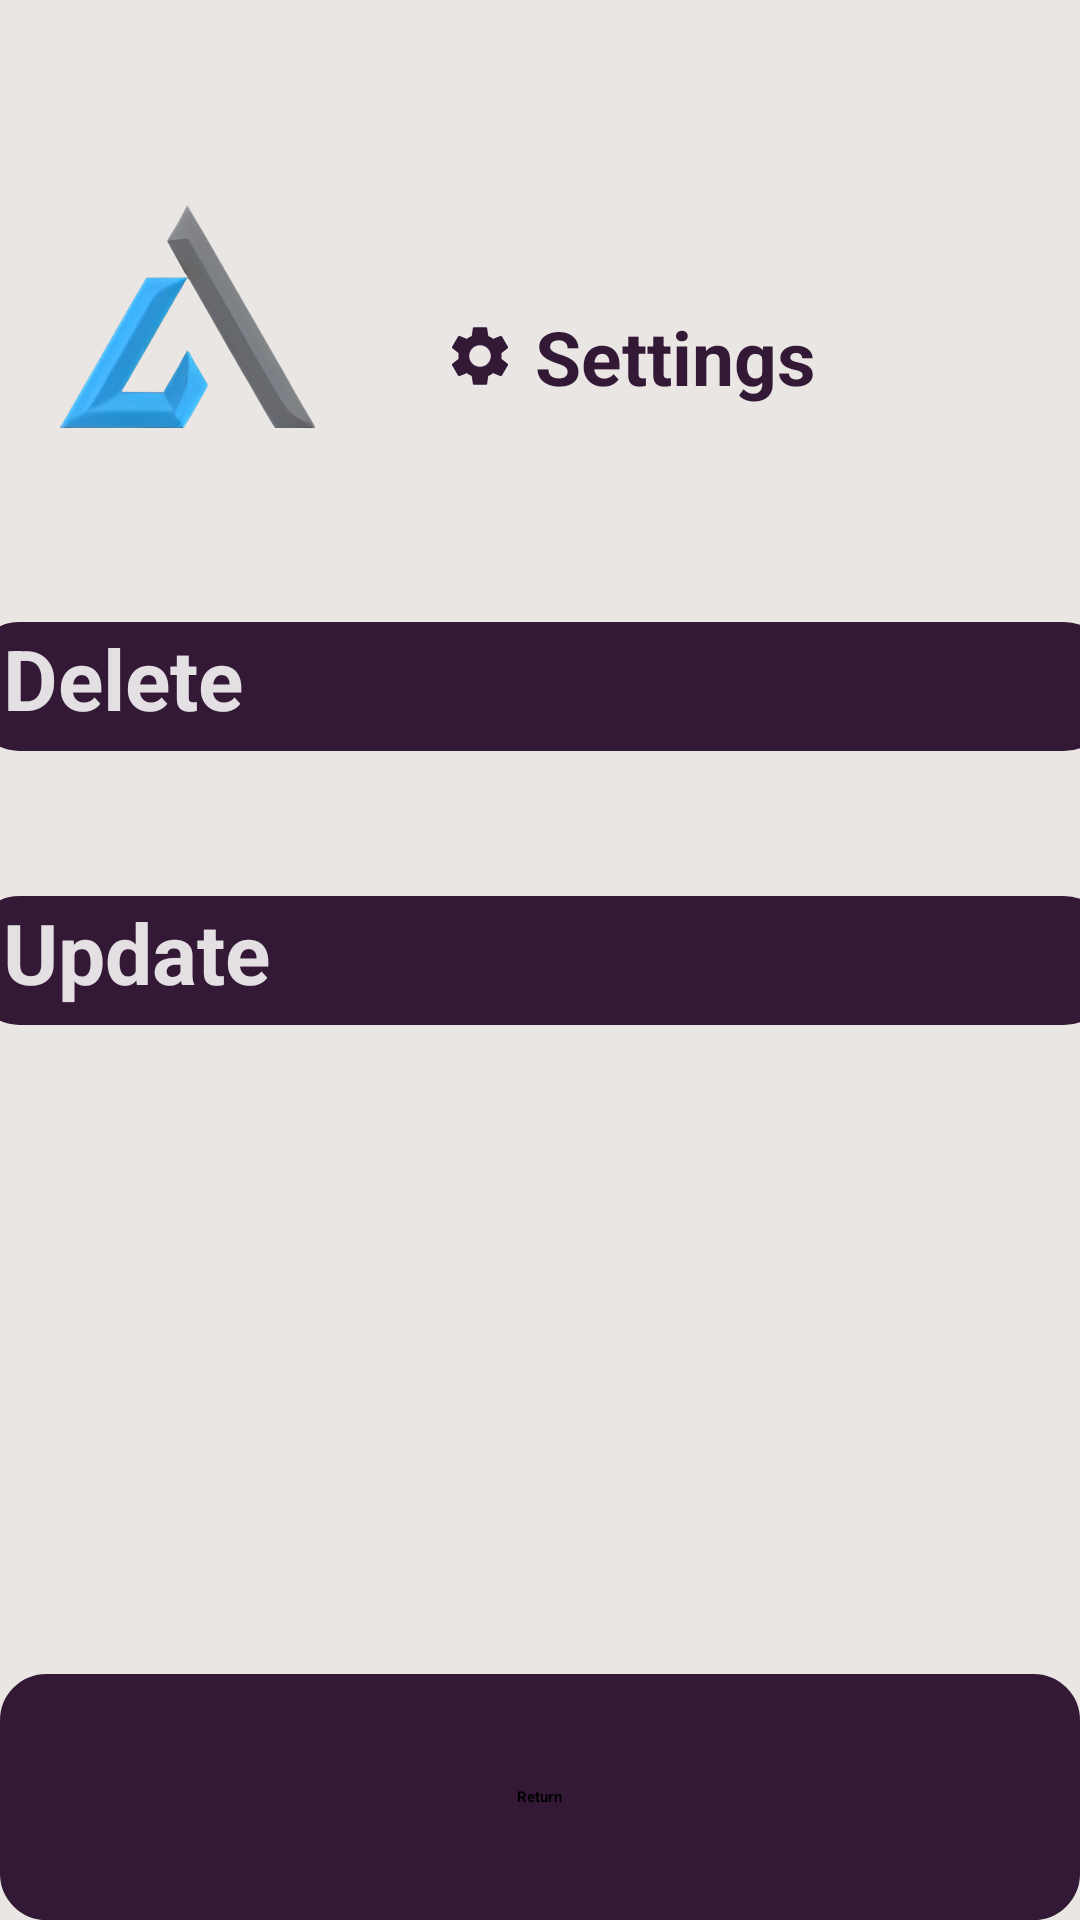

Write the Android layout XML for this screen, with the resource values it uses.
<!-- AndroidManifest.xml: application theme Theme.AnimatedSplash.Mysplash -->
<!-- res/layout/fragment_settings.xml -->
<?xml version="1.0" encoding="utf-8"?>
<layout xmlns:tools="http://schemas.android.com/tools"
    xmlns:android="http://schemas.android.com/apk/res/android"
    xmlns:app="http://schemas.android.com/apk/res-auto">
<FrameLayout
    android:layout_width="match_parent"
    android:layout_height="match_parent"
    tools:context=".Settings">

    <androidx.constraintlayout.widget.ConstraintLayout
        android:layout_width="match_parent"
        android:layout_height="match_parent"
        android:background="#E9E6E4"
        >

        <TextView
            android:id="@+id/title"
            android:layout_width="wrap_content"
            android:layout_height="wrap_content"
            android:layout_marginTop="52dp"
            android:drawableLeft="@drawable/baseline_settings_24"
            android:paddingBottom="20dp"
            android:text=" Settings"
            android:textColor="#331936"
            android:textSize="25sp"
            android:textStyle="bold"
            app:layout_constraintEnd_toEndOf="parent"

            app:layout_constraintHorizontal_bias="0.329"
            app:layout_constraintStart_toEndOf="@+id/logo"
            app:layout_constraintTop_toBottomOf="@id/guideline_horizontal_top" />

        <LinearLayout
            android:id="@+id/Delete"
            android:layout_width="379dp"
            android:layout_height="43dp"
            android:background="@drawable/rounded_corner"
            android:backgroundTint="#331936"
            app:layout_constraintBottom_toTopOf="@id/Update"
            app:layout_constraintEnd_toEndOf="parent"
            app:layout_constraintStart_toStartOf="parent"
            app:layout_constraintTop_toBottomOf="@id/logo"


            >

            <TextView
                android:layout_width="wrap_content"
                android:layout_height="wrap_content"
                android:layout_marginStart="10sp"
                android:text="Delete"
                android:textStyle="bold"
                android:textColor="#DCFFFFFF"
                android:textSize="28sp"


                />

            <androidx.appcompat.widget.SwitchCompat
                android:id="@+id/daleteSwich"
                android:layout_width="70dp"
                android:layout_height="wrap_content"
                android:layout_marginStart="220dp"
                android:paddingEnd="20dp"
                android:scaleX="1.5"
                android:scaleY="1.5"
                app:thumbTint="#E9E6E4"


                />


        </LinearLayout>


        <LinearLayout
            android:id="@+id/Update"
            android:layout_width="379dp"
            android:layout_height="43dp"
            android:layout_marginBottom="250dp"
            android:background="@drawable/rounded_corner"
            android:backgroundTint="#331936"
            app:layout_constraintBottom_toBottomOf="parent"
            app:layout_constraintEnd_toEndOf="parent"

            app:layout_constraintStart_toStartOf="parent"

            app:layout_constraintTop_toBottomOf="@id/Delete">

            <TextView
                android:layout_width="wrap_content"
                android:layout_height="wrap_content"
                android:layout_marginStart="10sp"
                android:text="Update"
                android:textColor="#DCFFFFFF"
                android:textSize="28sp"
                android:textStyle="bold"

                />

            <androidx.appcompat.widget.SwitchCompat
                android:id="@+id/updateSwich"
                android:layout_width="70dp"
                android:layout_height="wrap_content"
                android:layout_marginStart="220dp"
                android:paddingEnd="25dp"
                android:scaleX="1.5"
                android:scaleY="1.5"
                app:thumbTint="#E9E6E4"

                />


        </LinearLayout>

        <ImageView
            android:id="@+id/logo"
            android:layout_width="85dp"
            android:layout_height="109dp"
            android:src="@drawable/croped_logo_removebg_"
            app:layout_constraintStart_toEndOf="@id/guideline_vertical_right"
            app:layout_constraintTop_toBottomOf="@id/guideline_horizontal_top"

            />


        <androidx.constraintlayout.widget.Guideline
            android:id="@+id/guideline_vertical_right"
            android:layout_width="wrap_content"
            android:layout_height="wrap_content"
            android:orientation="vertical"
            app:layout_constraintGuide_begin="20dp"
            app:layout_constraintStart_toStartOf="parent" />


        <androidx.constraintlayout.widget.Guideline
            android:id="@+id/guideline_vertical_left"
            android:layout_width="wrap_content"
            android:layout_height="wrap_content"
            android:orientation="vertical"
            app:layout_constraintGuide_end="20dp"
            app:layout_constraintStart_toStartOf="parent" />


        <androidx.constraintlayout.widget.Guideline
            android:id="@+id/guideline_horizontal_top"
            android:layout_width="wrap_content"
            android:layout_height="wrap_content"
            android:orientation="horizontal"
            app:layout_constraintGuide_begin="50dp"
            app:layout_constraintStart_toStartOf="parent"

            />


        <LinearLayout
            android:id="@+id/bottomLayout"
            android:layout_width="0dp"
            android:layout_height="82dp"
            android:background="@drawable/rounded_corner"
            android:backgroundTint="#331936"
            android:gravity="center"
            app:layout_constraintBottom_toBottomOf="parent"
            app:layout_constraintEnd_toEndOf="parent"
            app:layout_constraintStart_toStartOf="parent">

            <Button
                android:id="@+id/returnBack"
                android:layout_width="wrap_content"
                android:layout_height="wrap_content"
                android:backgroundTint="#E9E6E4"
                android:drawableLeft="@drawable/baseline_keyboard_return_24"
                android:text="Return"
                android:textColor="@color/black"
                android:textStyle="bold"

                />

        </LinearLayout>
    </androidx.constraintlayout.widget.ConstraintLayout>

</FrameLayout>
</layout>
<!-- resources referenced by this layout -->
<resources>
  <!-- drawable baseline_settings_24 (drawable) -->
  <vector xmlns:android="http://schemas.android.com/apk/res/android" android:height="24dp" android:tint="#FF331936" android:viewportHeight="24" android:viewportWidth="24" android:width="24dp">
        
      <path android:fillColor="#E29DB8" android:pathData="M19.14,12.94c0.04,-0.3 0.06,-0.61 0.06,-0.94c0,-0.32 -0.02,-0.64 -0.07,-0.94l2.03,-1.58c0.18,-0.14 0.23,-0.41 0.12,-0.61l-1.92,-3.32c-0.12,-0.22 -0.37,-0.29 -0.59,-0.22l-2.39,0.96c-0.5,-0.38 -1.03,-0.7 -1.62,-0.94L14.4,2.81c-0.04,-0.24 -0.24,-0.41 -0.48,-0.41h-3.84c-0.24,0 -0.43,0.17 -0.47,0.41L9.25,5.35C8.66,5.59 8.12,5.92 7.63,6.29L5.24,5.33c-0.22,-0.08 -0.47,0 -0.59,0.22L2.74,8.87C2.62,9.08 2.66,9.34 2.86,9.48l2.03,1.58C4.84,11.36 4.8,11.69 4.8,12s0.02,0.64 0.07,0.94l-2.03,1.58c-0.18,0.14 -0.23,0.41 -0.12,0.61l1.92,3.32c0.12,0.22 0.37,0.29 0.59,0.22l2.39,-0.96c0.5,0.38 1.03,0.7 1.62,0.94l0.36,2.54c0.05,0.24 0.24,0.41 0.48,0.41h3.84c0.24,0 0.44,-0.17 0.47,-0.41l0.36,-2.54c0.59,-0.24 1.13,-0.56 1.62,-0.94l2.39,0.96c0.22,0.08 0.47,0 0.59,-0.22l1.92,-3.32c0.12,-0.22 0.07,-0.47 -0.12,-0.61L19.14,12.94zM12,15.6c-1.98,0 -3.6,-1.62 -3.6,-3.6s1.62,-3.6 3.6,-3.6s3.6,1.62 3.6,3.6S13.98,15.6 12,15.6z"/>
      
  </vector>
  <!-- drawable croped_logo_removebg_: png bitmap (drawable, 132807 bytes) -->
  <!-- drawable rounded_corner (drawable) -->
  <?xml version="1.0" encoding="utf-8"?>
  <shape xmlns:android="http://schemas.android.com/apk/res/android"
      android:shape="rectangle">
  <corners android:radius="15dp"/>
      <stroke android:width="1dp" android:color="@color/black"/>
  
  
  </shape>
  <style name="Theme.AnimatedSplash.Mysplash" parent="Theme.SplashScreen">
  
          
          <item name="windowSplashScreenBackground">#1E1E1E</item>
  
          
          <item name="postSplashScreenTheme">@style/Theme.TodoApp</item>
  
          <item name="windowSplashScreenAnimatedIcon">@drawable/avd_anim</item>
  
          <item name="windowSplashScreenAnimationDuration">4500</item>
      </style>
  <style name="Theme.TodoApp" parent="Base.Theme.TodoApp" />
  <!-- drawable avd_anim: vector/xml drawable (drawable, 86052 chars, omitted) -->
  <style name="Base.Theme.TodoApp" parent="Theme.Material3.DayNight.NoActionBar">
          
          
  
      </style>
  <!-- not gathered from this repository: default colours our renderer supplied (Android Studio template values) -->
  <color name="black">#FF000000</color>
</resources>
